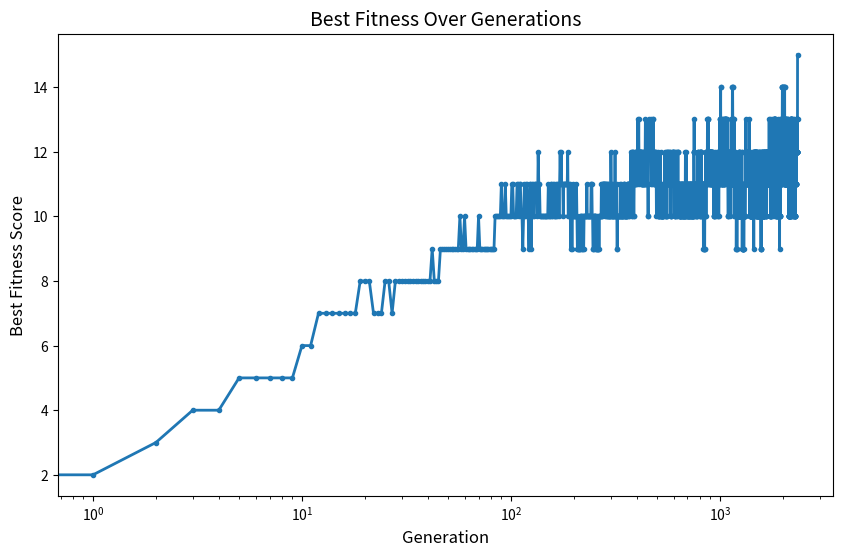

Python code for this plot:
"""
Ethan E. Lopez
March 5, 2026
Project 2: String Matching Using Genetic Algorithm

References
Canvas Materials
  1. 03_local-search_slides.pdf
  2. Homework 4
  3. Previous CPSC 392 (Intro to Data Science) Projects
        a. Strictly for reviewing how to modify matplotlib parameters and visuals
AI Platforms
  1. CHATGPT
  2. GITHUB COPILOT
      - you'll see comments throughout this code where all AI tools were implemented

README
this script uses genetic algorithms to produce offsoring that generate the target string

BRAINSTORMING

Specifications

1. String Representations
  - Each individual is a string of exactly 15 chars
  - Each character is drawn from the printable ASCII range
      - '' to 'z' (32 to 122 in ASCII) --> 91 possible values
  - the initial population is random

2. Population
    - size = 128
    - constant across all generations

3. Stopping criteria
    - algorithm terminates when a perfect match is found or the max generation limit of 5000 is reached

Core Complements
+ Fitness Function
+ Selection of parents
+ Crossover to produce offspring

Crossover Rate
    - generate a random probability

Mutation
    - decide whether to mutate a character based on probability

REQUIRED OUTPUT
- print the generation number
- best fitness score is 15
- desired string  --> "Hello CPSC 390!"

Ex.
Gen    0 | Fitness: 3/15 | Best: "Jdlksjie8932"
Gen   10 | Fitness: 5/15 | Best: "Hdllo CPSv +90!"
Gen   20 | Fitness: 8/15 | Best: "Hello CZNP 390!"
...
Gen 5000 | Fitness: 15/15 | Best: "Hello CPSC 390!"

Fitness Plot
+ draw a single plot showing how best fitness improves
    Axes:
    - x-axis: generation number
    - y-axis: best fitness score (0 to 15)
+ plot at every generation
+ label both axes with a descriptive title
+ use matplotlib to create the plot (plt.xscale('log') for better visualization)

"""
import random # imports random number generator
import matplotlib.pyplot as plt # imports matplotlib for fitness plot

def cross_over(p1, p2, c_rate):
# a function that performs the crossover between two parents
    # includes 3 parameters
    # 1) p1: parent 1
    # 2) p2: parent 2
    # 3) cross_rate: the crossover rate or the probability of actually performing crossover
    
    r = random.random() # generate a random number between 0 and 1
    # this value determines if the crossover happens or not
    c_point = random.randint(1,14) # select a random number for the crossover point (between 1 and 14)
    # this value determines after which point the crossover will occur

    if r < c_rate: # if the random number is less than the crossover rate
        # produce two children (the offspring of parents 1 and 2)
        child1 = p1[:c_point] + p2[c_point:] # child 1 gets the first c_point chars from p1 and the last (1-c_point) chars from p2
        child2 = p2[:c_point] + p1[c_point:] # child 2 gets the first c_point chars from p2 and the last (1-c_point) chars from p1
        children = [child1, child2] # add the two children to the list
        return children # return the two children
    else: # otherwise we skip the crossover
        return [p1, p2] # simply return parents 1 and 2 because they are the copies of the parents

def mutate(children, m_rate):
# a function for randomly mutating offspring by changing characters
# children is a list of child strings (after cross_over function)
# m_rate is the predefined mutation rate boundary (0.05)
    offspring = [] # initialize an empty list for the new offspring
    for child in children: # for each child in the list of children
        offspr = "" # initialize an empty string for a mutated child
        for char in child: # for each character in the child string
            r = random.random() # generate a random number between 0 and 1
            if r < m_rate: # if the random number is less than the mutation rate, mutate the character
                m_char = chr(random.randint(32, 122)) # randomly select from the printable ASCII range 
                offspr += m_char # add the mutated character to the mutated offspring string
            else: # otherwise simply add the original character (no mutation occurs)
                offspr += char 
        offspring.append(offspr) # add the mutated (or unmutated) child to the offspring list
    return offspring # return the list of mutated children (final offspring)

def get_fitness(strng, target):
# a function for calculating the fitness score of a single string
# compares strings to the goal in the population
# strng is the string being analyzed
# target is the target string ("Hello CPSC 390!")
    f_score = 0 # initialize score to 0
    idx = 0 # initialize index to 0 for iterating through the string
    for char in strng: # for each character in the string
        if idx < len(target): # if the index is within the bounds of the target string
            if char == target[idx]: # if the character matches the corresponding character in the target string
                f_score += 1 # we increase fitness score by 1
        idx += 1 # increment index by 1 to move to the next character
    return f_score # return the final fitness score

def create_population():
# a function for creating the population of 128 random strings (16 chars)
    population = {} # in this program, the population is an empty dictionary
    i = 0 # count of individuals
    while i < 128: # for all 128 random individuals

        # OLD METHOD
        # indv = "" # initialize an empty string for the individual
        # for _ in range(15): # for each character in the string (15 chars total)
        #     indv += chr(random.randint(32, 122)) # add a random character from the printable ASCII range to the individual string

        # CHATGPT ASSISTANCE
        # to improve efficiency and simplify previous code
        # prompt: "how do you modify this for better efficiency? : indv = "" # initialize an empty string for the individual
        # for _ in range(15): # for each character in the string (15 chars total)
        #     indv += chr(random.randint(32, 122)) # add a random character from the printable ASCII range to the individual string?"
        indv = ''.join(chr(random.randint(32, 122)) for _ in range(15)) 
        # get a random character from the ascii range and join all chars together to create a random string of 15

        population[indv] = 0 # add the individual to the population dictionary
        i += 1 # increment individual count by 1
    return population # return the initial population

def get_parents(population):
# defines a function for selecting parents from the population
# uses the Roulette Wheel method taught in class
# mirrors real life, where even weaker individuals can reproduce
# stronger individuals, however, have a better chance

    fitness_scores = population.values() # get the fitness scores of all individuals
    individuals = list(population.keys()) # get the list of individuals from the population dictionary

    # REGULAR METHOD
    total_fitness = sum(fitness_scores) # calculate total fitness scores of the population
    probs = [population[indv] / total_fitness for indv in population] # calculate the probability for each individual based on their fitness scores
    
    # GITHUB COPILOT ASSISTANCE
    # for creating accurate parameters in the random choice() function
    # prompt: 
    # "how do you use random.choices() to select 2 parents from a list of individuals based on their fitness scores as weights?"
    parents = random.choices(individuals, weights=probs, k=2) # randomly select 2 parents based on probabilities
    # i recognize from this that there is a small chance an individual reproduces from itself
    # however, i think this allowable for the genetic algorithm not only in terms of mirroring cell self-reproduction, but also allowing strong individuals to dominate from time to time
    # mutations also support additional string diversity made during each sequence generation, so this prevents exact copies from replicating too much

    p1 = parents[0] # first select parent 1
    p2 = parents[1] # then select parent 2


    # # EXTRA CREDIT 1
    # # squaring fitness scores to leverage larger weights during parent selection
    # squared_scores = [score ** 2 for score in fitness_scores] # square the fitness scores to increase the selection probabilities on stronger individuals (decrease for weaker individuals)
    # total_fitness = sum(squared_scores) # calculate total fitness scores of the population using the squared scores for probability calculation
    # probs = [sq_score / total_fitness for sq_score in squared_scores] # calculate the probability for each individual based on their squared fitness scores
    # parents = random.choices(individuals, weights=probs, k=2) # randomly select 2 parents based on probabilities
    # p1 = parents[0] # first select parent 1
    # p2 = parents[1] # then select parent 2
    
    # # EXTRA CREDIT 2/2.5 (this code is for both algorithms 2 and 2.5)
    # # (when running either one, always be sure this section is uncommented)
    # rank_count = 0 # initialize a variable to count the rank number
    # rank1 = [indv for indv in individuals if population[indv] == 1] # rank individuals with fitness score 1
    # rank2 = [indv for indv in individuals if population[indv] == 2] # rank individuals with fitness score 2
    # rank3 = [indv for indv in individuals if population[indv] == 3] # rank individuals with fitness score 3
    # rank4 = [indv for indv in individuals if population[indv] == 4] # rank individuals with fitness score 4
    # rank5 = [indv for indv in individuals if population[indv] == 5] # rank individuals with fitness score 5
    # rank6 = [indv for indv in individuals if population[indv] == 6] # rank individuals with fitness score 6
    # rank7 = [indv for indv in individuals if population[indv] == 7] # rank individuals with fitness score 7
    # rank8 = [indv for indv in individuals if population[indv] == 8] # rank individuals with fitness score 8
    # rank9 = [indv for indv in individuals if population[indv] == 9] # rank individuals with fitness score 9
    # rank10 = [indv for indv in individuals if population[indv] == 10] # rank individuals with fitness score 10
    # rank11 = [indv for indv in individuals if population[indv] == 11] # rank individuals with fitness score 11
    # rank12 = [indv for indv in individuals if population[indv] == 12] # rank individuals with fitness score 12
    # rank13 = [indv for indv in individuals if population[indv] == 13] # rank individuals with fitness score 13
    # rank14 = [indv for indv in individuals if population[indv] == 14] # rank individuals with fitness score 14
    # ranks = [rank1, rank2, rank3, rank4, rank5, rank6, rank7, rank8, rank9, rank10, rank11, rank12, rank13, rank14] # create ranks list from defined ranks
    # probs = [] # list of probabilities for each rank

    # EXTRA CREDIT 2
    # total_fitness = sum(fitness_scores) # calculate total fitness scores of the population
    # i = 1 # set counter for rank number
    # for rank in ranks: # for every rank in the ranks list
    #     if len(rank) > 0: # if the list is not empty
    #         rank_count += 1 # increment rank count by 1 
    #         rank_fitness = i * len(rank) # calculate total fitness of the rank by multiplying the fitness score by total individuals in each list
    #         prob_rank = rank_fitness / total_fitness # this rank's probability is the rank's fitness divided by the total fitness
    #         probs.append(prob_rank) # append rank probability to the probabilities list
    #     else: # if the list is empty
    #         probs.append(0.0) # probability is 0
    #     i += 1 # increment rank counter
    # parent_ranks = random.choices(ranks, weights=probs, k=2) # randomly select 2 ranks based on probabilities
    # p1 = random.choice(parent_ranks[0]) # randomly select parent 1 from the first selected rank
    # p2 = random.choice(parent_ranks[1]) # randomly select parent 2 from the second selected rank

    # # EXTRA CREDIT 2.5   
    # for rank in ranks: # for every rank in the ranks list
    #     if len(rank) > 0: # if the list is not empty
    #         rank_count += 1 # increment rank count by 1 
    # if rank_count > 3: # if the rank count is greater than 3, this is where we distinguish between weak and strong individuals
    #     # large, strong probabilities go towards the 3 biggest ranks/individual lists
    #     # small, weak probabilities go towards the remaining ranks/individuals
    #     r = rank_count - 1 # calculate how times we should add the denominator to get the small probability
    #     # (if we had 6 ranks, this would be 5)
    #     x = r*2 # set denominator as r times 2 (5x2 = 10)
    #     small_prob = 1/x # calculate weak probabilities (1/10 = 0.1)
    #     small_sections = rank_count - 3 # determine how many sections are going to be weak probabilities (all except top 3 ranks)
    #     # (ex. 6-3 = 3 weak sections of 0.1)
    #     big_prob = (1 - (small_prob*small_sections)) / 3 # calculate the value of strong probabilities
    #     # this is 1 minus the number of small sections times probability divided by 3 since it's only the top 3 that have strong probabilities
    #     # (ex. 1 - (3*0.1) / 3 = 0.23, meaning ranks 4, 5, and 6 would have a probability of 0.23)
    # i = 1 # set a counter for looping through existing ranks only
    # for rank in ranks: # for all ranks in the rank list
    #     if rank_count < 4: # if the rank count is smaller than 4
    #         prob = 1/rank_count # we assign equal probabilities
    #         if len(rank) > 0: # if there's a rank that has individuals
    #             probs.append(prob) # assign this equal probability to it
    #         else: # otherwise empty
    #             probs.append(0.0) # assign 0 
    #     else: # if the rank count is 4 or more
    #         if len(rank) > 0: # if there's a rank with individuals
    #             if i <= small_sections: # if this is a weak rank (i = 1 means this is the lowest existing rank)
    #                 probs.append(small_prob) # assign this to the small probability
    #             else: # otherwise
    #                 probs.append(big_prob) # assign this to the large probability
    #             i += 1 # increment existing ranks count
    #         else: # otherwise empty
    #             probs.append(0.0) # assign 0
    # parent_ranks = random.choices(ranks, weights=probs, k=2) # randomly select 2 ranks based on probabilities
    # p1 = random.choice(parent_ranks[0]) # randomly select parent 1 from the first selected rank
    # p2 = random.choice(parent_ranks[1]) # randomly select parent 2 from the second selected rank


    return p1, p2 # return the selected parents

def build_fitness_plot(best_scores):
# a function for building the fitness plot using matplotlib
    
    # here is where I referred back to previous CPSC 392 projects to review how to modify matplotlib parameters and visuals for a more polished plot
    plt.figure(figsize=(10, 6)) # set the figure size
    plt.plot(best_scores, linewidth=2, marker='o', markersize=3, label='Best Fitness') # plot the fitness scores with markers and lines
    plt.xscale('log') # set x-axis to logarithmic scale
    plt.xlabel('Generation', fontsize=12) # label x-axis
    plt.ylabel('Best Fitness Score', fontsize=12) # label y-axis
    plt.title('Best Fitness Over Generations', fontsize=14) # set title of the plot
    plt.grid(True, linestyle='', alpha=0.6) # add grid for better readability
    plt.show() # display the plot
    
# MAIN CODE
print() # newline for neatness

# KEY INSTANCES
target = "Hello CPSC 390!" # target string
cross_rate = 0.82 # crossover rate
mutate_rate = 0.05 # mutation rate
gen = 0 # counts generations
perfect_match = False # a boolean to check whether we found the perfect match or not

# PROGRAM OPERATIONS

# initialize population of 128 random strings
population = create_population() # this function produces 128 strings in a list
best_scores = [] # create an empty list for storing the best fitness scores

# evaulate fitness of every individual
for indv in population: # for all individuals in the population
    population[indv] = get_fitness(indv, target) # calculate the fitness score and store it in the score list
best_fitness = max(population.values()) # find the best fitness score in the initial population
best_scores.append(best_fitness) # add the best fitness score to the list of best scores for plotting
best_individual = max(population, key=population.get) # find the individual with the best fitness score
if best_fitness == 15: # if we find a perfect match (fitness score of 15)
    perfect_match = True # set the perfect match boolean to true

# while no perfect match found and generation is less than the maximum number of iterations
while (perfect_match == False) and (gen < 5000):
    if gen % 10 == 0: # if the generation number is a multiple of 10

        # GITHUB COPILOT ASSISTANCE
        # for formatting the print statement to show the correct information in the correct format
        # before this, I didn't know how to print out the double quotes surrounding the best individual using tabs
        # prompt: "how do i modify this print statement to get double quotes around Best (e.g. Best: "Hello CPSC 390!") : print(f"Gen {gen:5d} | Fitness: {best_fitness}/15 | Best: ''{best_individual}''")
        print(f"Gen {gen:5d} | Fitness: {best_fitness}/15 | Best: \"{best_individual}\"") # print the gen number, fitness score, and individual

    new_population = {} # initialize an empty dictionary for the new population
    for i in range(64): # we need to create 64 pairs of parents (128 individuals total)
        p1, p2 = get_parents(population) # select two parents from the population based on fitness scores
        children = cross_over(p1, p2, cross_rate) # perform crossover to produce offspring
        offspring = mutate(children, mutate_rate) # perform mutation on the offspring
        for child in offspring: # for each child in the list of offspring
            new_population[child] = get_fitness(child, target) # calculate the fitness score of the child and add it to the new population dictionary
    population = new_population # replace the old population with the new population
    best_fitness = max(population.values()) # find the best fitness score in the initial population
    best_scores.append(best_fitness) # add the best fitness score to the list of best scores for plotting
    best_individual = max(population, key=population.get) # find the individual with the best fitness score
    if best_fitness == 15: # if we find a perfect match (fitness score of 15)
        perfect_match = True # set the perfect match boolean to true
    gen += 1 # increment generation number by 1

print(f"Gen {gen:5d} | Fitness: {best_fitness}/15 | Best: \"{best_individual}\"") # print the gen number, fitness score, and individual of the final generation
print() # newline for neatness

if best_individual == target: # if the best individual reached the target string
    print(f"Solution found in generation {gen}!") # print the generation number where the solution was found
else: # otherwise
    print("No solution found within the generation limit.") # say there was no solution found

print() # newline for neatness

build_fitness_plot(best_scores) # call the function to build the fitness plot using the list of best scores
print() # newline for neatness






# # TESTING CODE
# # + AI Verification Methods

# target = "Hello CPSC 390!" # target string for testing

# # TESTING CREATE_POPULATION FUNCTION
# population = {} # in this program, the population is an empty dictionary

# # OR TO SEE THE FIRST HALF OF THE WRITTEN EXAMPLE (fitness scores and probabilities)
# # population = {'lr-w"l(,9p a*a)': 0, "$htYUbne'v[3aVJ": 0, '\\dZIW?4-IQmjN]]': 0, '^p#J!YQ`,5VvYp^': 0, 'OC"d\'\'np3FC0i<>': 0, 'a?tynL@O&oGnHQ0': 0, '*eJX)92VW(m$g)Y': 0, 'Xj<15i?eG0"@:GC': 0, 'Jdn9[ktB\\vV%on+': 0, 'nh%*g%!j?hau%Kr': 0}
# # when testing this, comment out line 259 and lines 265-277

# i = 0 # count of individuals
# while i < 20: # for all _ random individuals

#      # CHATGPT ASSISTANCE
#      # to improve efficiency and simplify previous code
#      # prompt: "how do you modify this for better efficiency? : indv = "" # initialize an empty string for the individual
#      # for _ in range(15): # for each character in the string (15 chars total)
#      #     indv += chr(random.randint(32, 122)) # add a random character from the printable ASCII range to the individual string?"
#      indv = ''.join(chr(random.randint(32, 122)) for _ in range(15)) 
#      # get a random character from the ascii range and join all chars together to create a random string of 15

#      population[indv] = 0 # add the individual to the population dictionary
#      i += 1 # increment individual count by 1
# print(population) # return the initial population

# print()
# # TESTING GET_FITNESS FUNCTION
# for indv in population: # for all individuals in the population
#     population[indv] = get_fitness(indv, target) # calculate the fitness score and store it in the score list
# print(population) # return the population with fitness scores

# print()
# # TESTING GET_PARENTS FUNCTION
# fitness_scores = population.values() # get the fitness scores of all individuals
# print(fitness_scores) # print the fitness scores for testing
# individuals = list(population.keys()) # get the list of individuals from the population dictionary
# total_fitness = sum(fitness_scores) # calculate total fitness scores of the population
# print(total_fitness) # print the total fitness for testing
# probs = [population[indv] / total_fitness for indv in population] # calculate the probability for each individual based on their fitness scores
# print(probs) # print the probabilities for testing

#     # GITHUB COPILOT ASSISTANCE
#     # for creating accurate parameters in the random choice() function
#     # prompt: 
#     # "how do you use random.choices() to select 2 parents from a list of individuals based on their fitness scores as weights?"
# parents = random.choices(individuals, weights=probs, k=2) # randomly select 2 parents based on probabilities

# parent1 = parents[0] # first select parent 1
# parent2 = parents[1] # then select parent 2
# print(parent1, parent2) # return the selected parents

# print()
# # TESTING CROSSOVER FUNCTION
# print("Testing cross_over function:")
# r = random.random() # generate a random number between 0 and 1
# c_point = random.randint(1,14) # select a random number for the crossover point (between 1 and 14)
# print(f"Random number for crossover: {r:.4f}, Crossover point: {c_point}") # print the random number and crossover point for testing
# if r < 0.82: # if the random number is less than the crossover rate
#     print("Performing crossover...") # indicate that crossover will occur
#     child1 = parent1[:c_point] + parent2[c_point:] # child 1 gets the first c_point chars from p1 and the last (1-c_point) chars from p2
#     child2 = parent2[:c_point] + parent1[c_point:] # child 2 gets the first c_point chars from p2 and the last (1-c_point) chars from p1
#     children = [child1, child2] # add the two children to the list
#     print(children) # return the two children
# else: # otherwise we skip the crossover
#     print("Skipping crossover...")
#     children = [parent1, parent2]
#     print(children)

# # TESTING MUTATE FUNCTION
# offspring = [] # initialize an empty list for the new offspring
# for child in children: # for each child in the list of children
#     print()
#     print(f"Testing mutate function on child: {child}") # print the child being tested
#     offspr = "" # initialize an empty string for a mutated child
#     for char in child: # for each character in the child string
#         r = random.random() # generate a random number between 0 and 1
#         print(f"Random number for mutation: {r:.4f}")
#         if r < 0.05: # if the random number is less than the mutation rate, mutate the character
#             print("Mutating character...")
#             m_char = chr(random.randint(32, 122)) # randomly select from the printable ASCII range
#             print(f"Original char: '{char}', Mutated char: '{m_char}'") # print the original and mutated character for testing
#             offspr += m_char # add the mutated character to the mutated offspring string
#         else: # otherwise simply add the original character (no mutation occurs)
#             print("No mutation for character: '{char}'") # indicate that no mutation occurred for this character
#             offspr += char 
#     offspring.append(offspr) # add the mutated (or unmutated) child to the offspring list
# print(offspring) # return the list of mutated children (final offspring)
# print()
